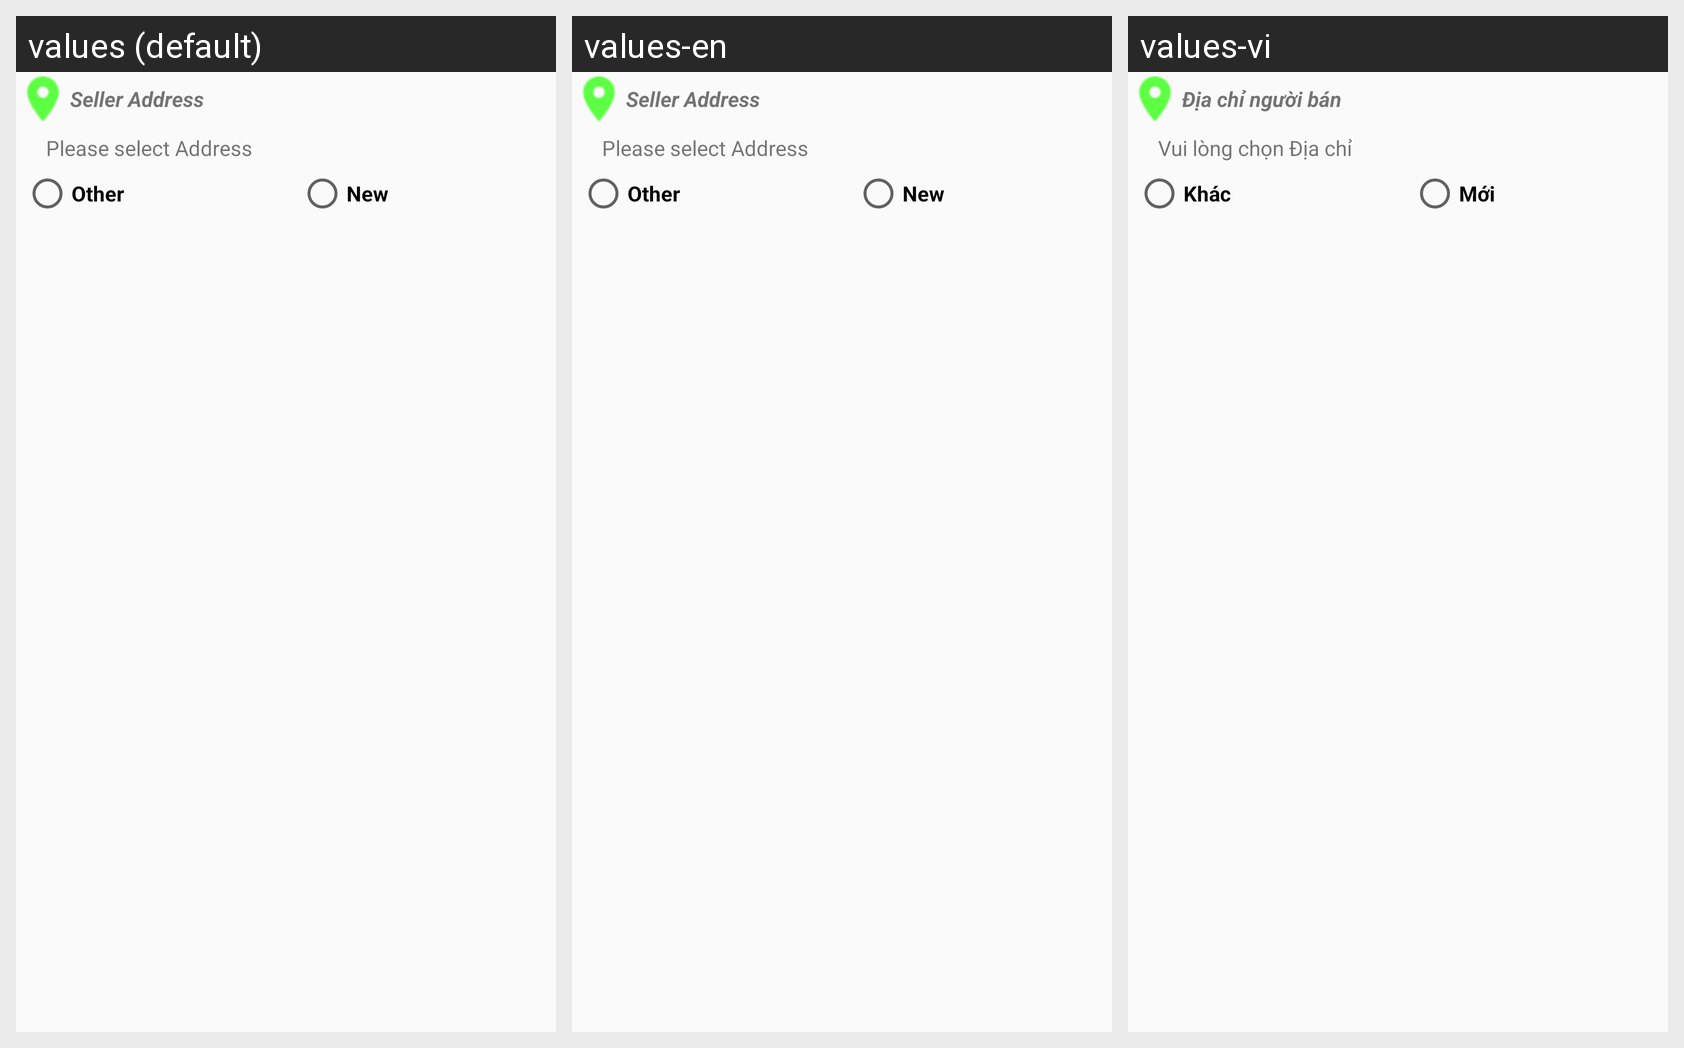

The Android screen above is rendered under several locales of the same app. Produce the string resources it draws, with the default and per-locale values.
Android screen res/layout/alert_address_seller2.xml rendered under 3 locales, left to right: values (default), values-en, values-vi. Device: Nexus 5 (rendered at 1080×1920; each locale shown at half size, 540×960, under a caption strip naming it); theme AppTheme.
Strings drawn on this screen, with the default value and each locale's value (text and hints the layout hard-codes, and strings that could not be matched under every locale, appear in the picture but are not listed):

seller_address
  values: Seller Address
  values-en: Seller Address
  values-vi: Địa chỉ người bán

seller_msg
  values: Please select Address
  values-en: Please select Address
  values-vi: Vui lòng chọn Địa chỉ

other_add
  values: Other
  values-en: Other
  values-vi: Khác

new_a
  values: New
  values-en: New
  values-vi: Mới
